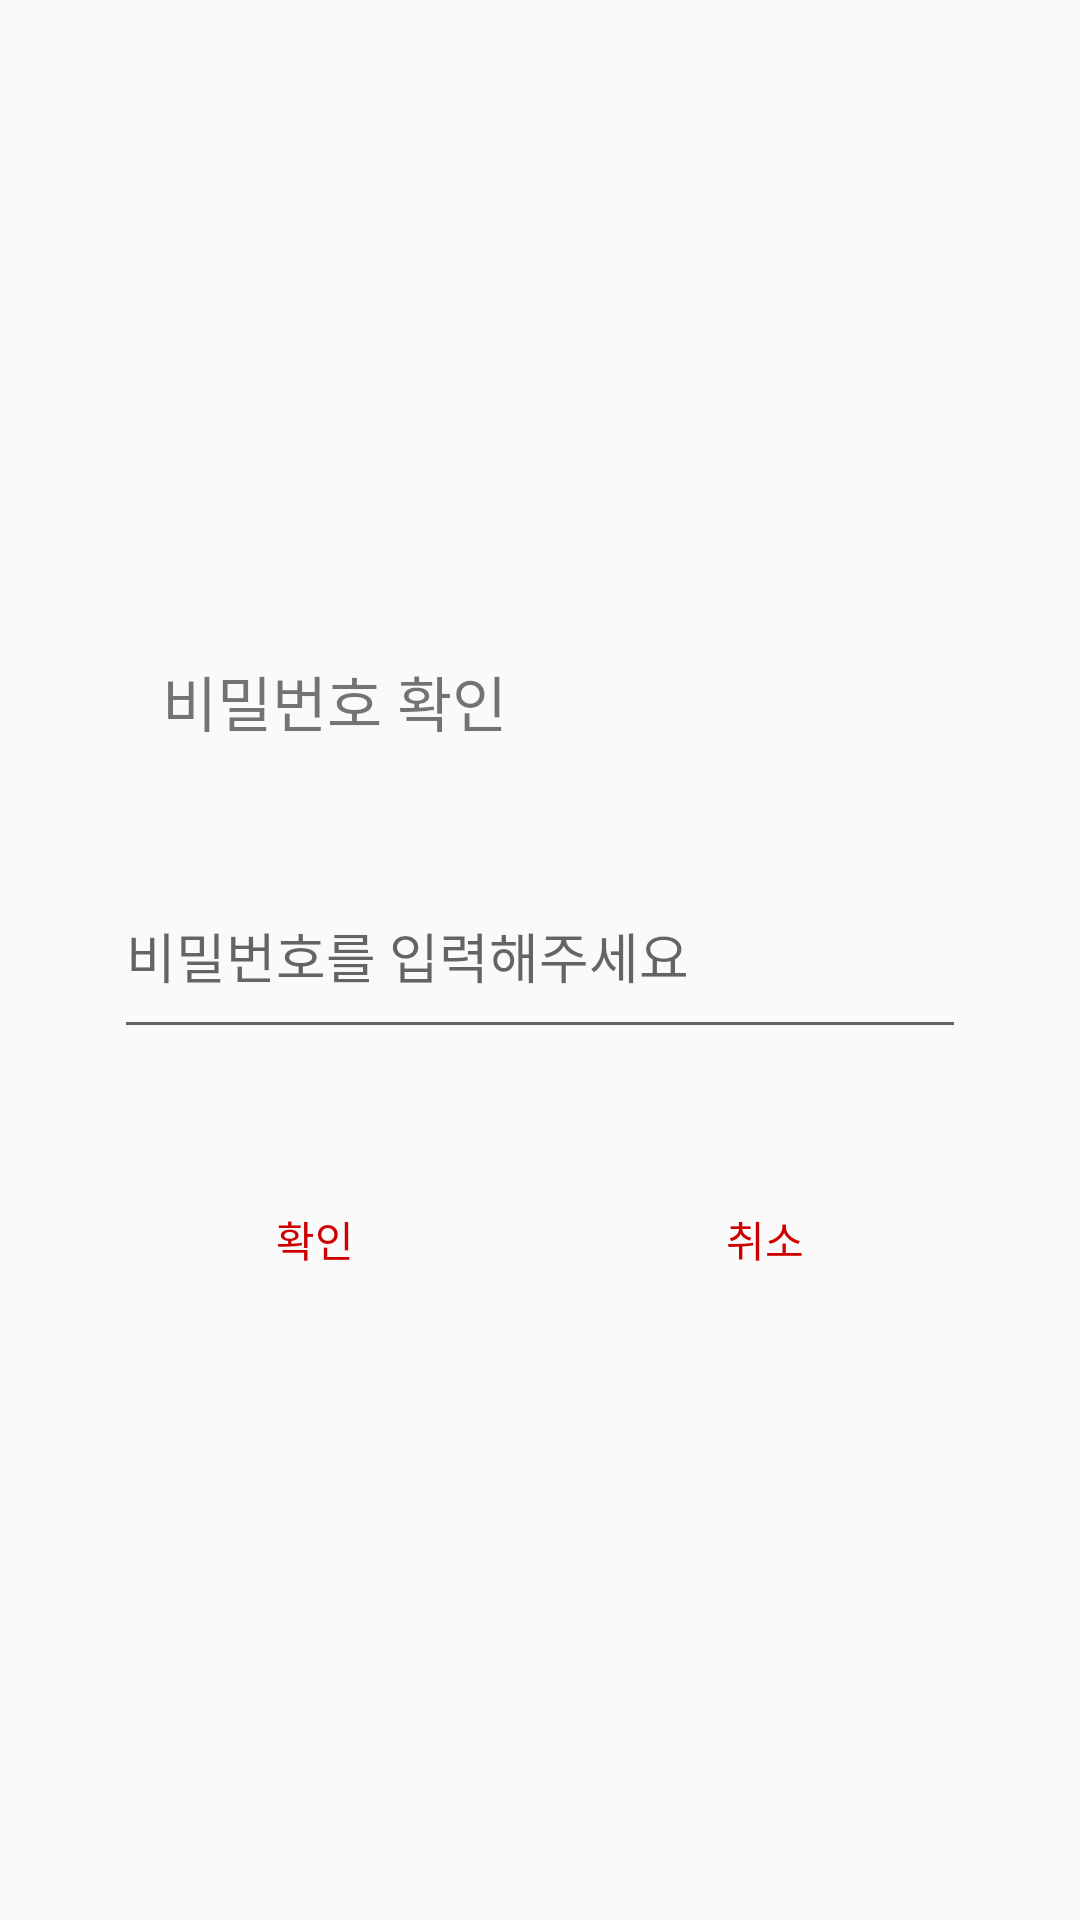

Write the Android layout XML for this screen, with the resource values it uses.
<!-- AndroidManifest.xml: application theme AppTheme -->
<!-- res/layout/dialog_account_delete.xml -->
<?xml version="1.0" encoding="utf-8"?>
<RelativeLayout xmlns:android="http://schemas.android.com/apk/res/android"
    android:layout_width="match_parent"
    android:layout_height="match_parent"
    android:gravity="center">

    <LinearLayout
        android:layout_width="300dp"
        android:layout_height="250dp"
        android:weightSum="10"
        android:orientation="vertical">

        <TextView
            android:id="@+id/dialog_account_password_check_txt"
            android:layout_width="wrap_content"
            android:layout_height="0dp"
            android:layout_weight="3"
            android:textSize="20sp"
            android:layout_marginLeft="24dp"
            android:layout_marginTop="24dp"
            android:text="비밀번호 확인"/>

        <EditText
            android:id="@+id/dialog_account_password_edit_txt"
            android:layout_width="match_parent"
            android:layout_height="0dp"
            android:layout_weight="3"
            android:layout_gravity="center"
            android:layout_marginLeft="8dp"
            android:layout_marginRight="8dp"
            android:hint="비밀번호를 입력해주세요"/>

        <LinearLayout
            android:layout_weight="4"
            android:layout_width="match_parent"
            android:layout_height="0dp"
            android:weightSum="10"
            android:gravity="bottom"
            android:orientation="horizontal"
            android:layout_marginBottom="8dp"
            >

            <Button
                android:id="@+id/dialog_account_confirm_btn"
                android:layout_width="0dp"
                android:layout_weight="5"
                android:layout_height="wrap_content"
                android:background="@drawable/button_custom_edit_info_dialog"
                android:text="확인"
                android:textColor="@color/colorPrimary"/>


            <Button
                android:id="@+id/dialog_account_cancel_btn"
                android:layout_width="0dp"
                android:layout_weight="5"
                android:layout_height="wrap_content"
                android:background="@drawable/button_custom_edit_info_dialog"
                android:text="취소"
                android:textColor="@color/colorPrimary"/>
        </LinearLayout>

    </LinearLayout>
</RelativeLayout>
<!-- resources referenced by this layout -->
<resources>
  <color name="colorPrimary">@android:color/holo_red_dark</color>
  <!-- drawable button_custom_edit_info_dialog (drawable) -->
  <?xml version="1.0" encoding="utf-8"?>
  <selector xmlns:android="http://schemas.android.com/apk/res/android">
      <item android:state_pressed="true">
          <shape android:shape="rectangle">
              <solid android:color="@android:color/transparent"></solid>
          </shape>
      </item>
      <item android:state_pressed="false">
          <shape android:shape="rectangle"  >
              <solid android:color="@android:color/transparent"/>
          </shape>
      </item>
  </selector>
  <style name="AppTheme" parent="Theme.AppCompat.Light.NoActionBar">
          
          <item name="colorPrimary">@color/colorPrimary</item>
          <item name="colorPrimaryDark">@color/colorPrimaryDark</item>
          <item name="colorAccent">@color/colorAccent</item>
      </style>
  <color name="colorPrimaryDark">#c20000</color>
  <color name="colorAccent">@android:color/white</color>
</resources>
